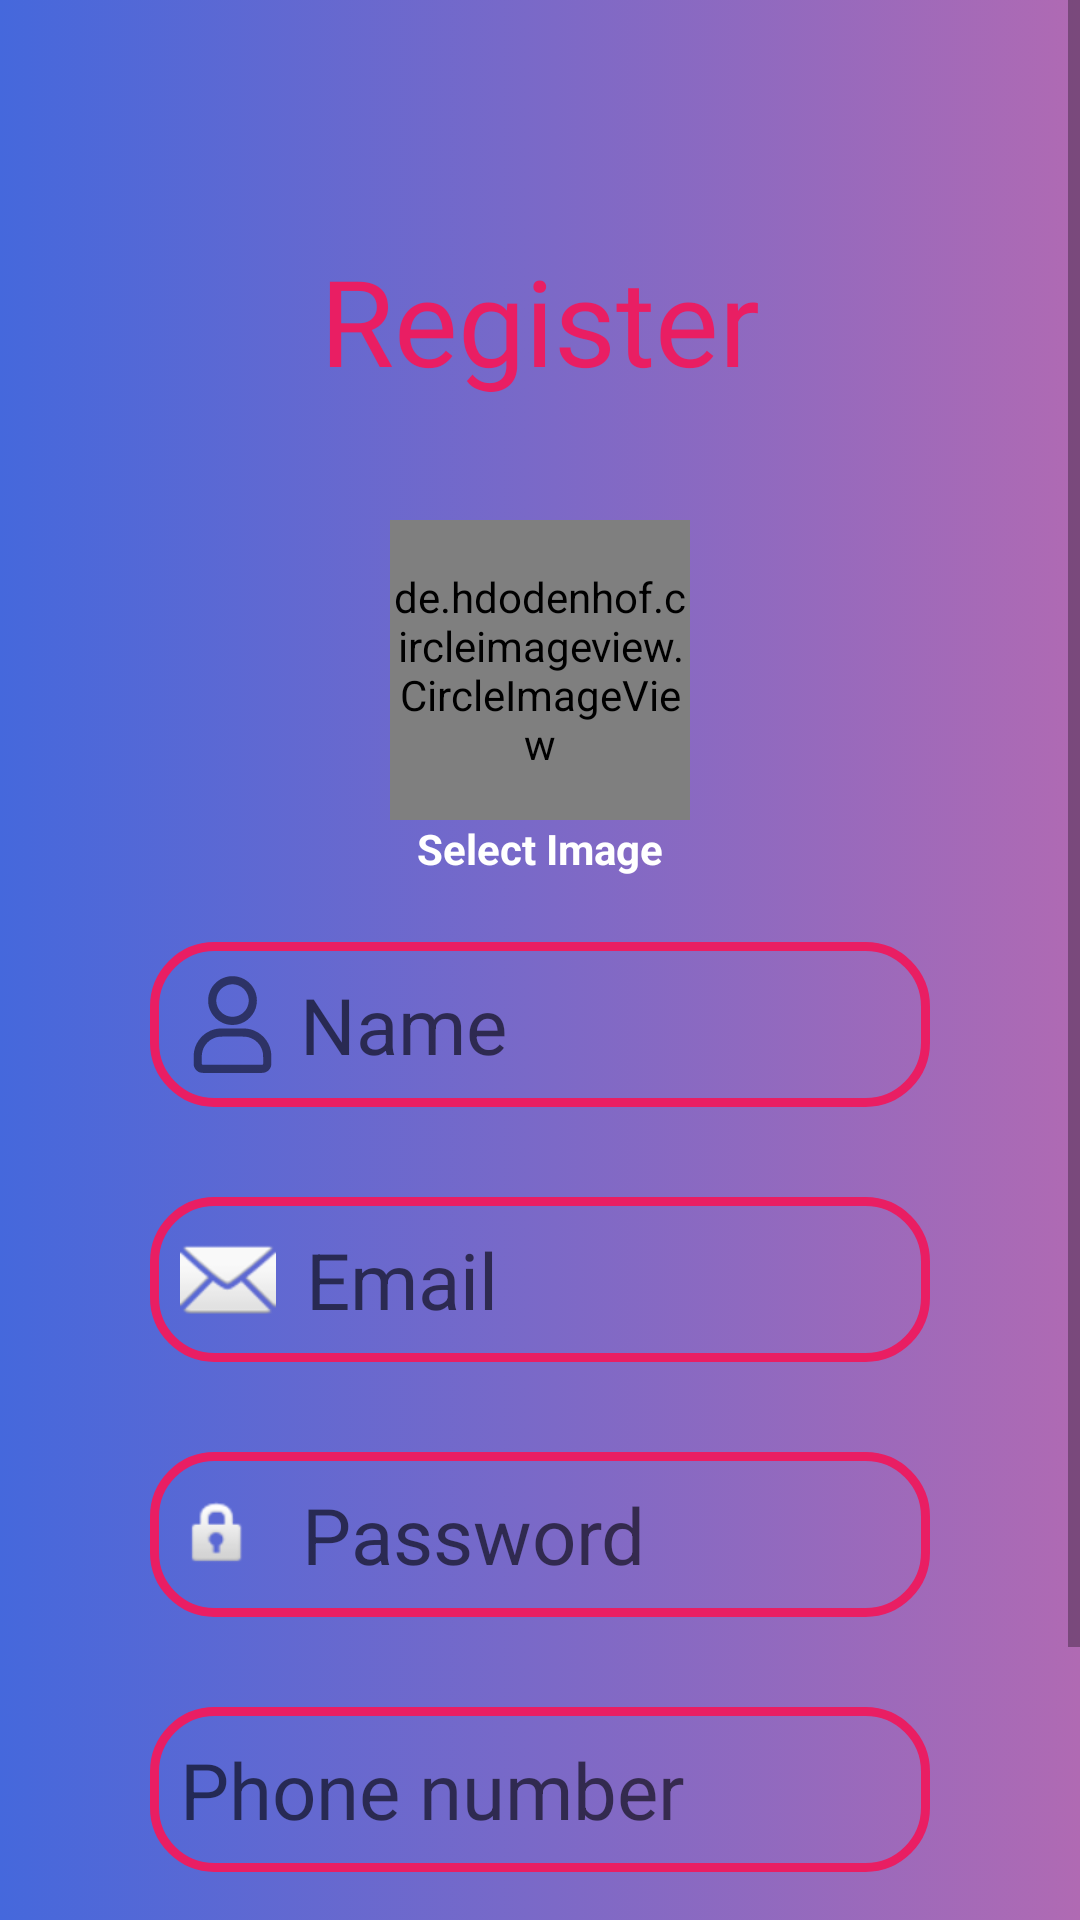

Layout XML and referenced resources for this Android screen:
<!-- AndroidManifest.xml: application theme Theme.LetsChat -->
<!-- res/layout/activity_register.xml -->
<?xml version="1.0" encoding="utf-8"?>
<ScrollView xmlns:android="http://schemas.android.com/apk/res/android"
    xmlns:app="http://schemas.android.com/apk/res-auto"
    xmlns:tools="http://schemas.android.com/tools"
    android:layout_width="match_parent"
    android:layout_height="match_parent"
    android:background="@drawable/gradient"
    >
<androidx.constraintlayout.widget.ConstraintLayout
    android:layout_width="match_parent"
    android:layout_height="match_parent"
    tools:context=".MainActivity"

    >

    <ImageView
        android:id="@+id/cicles"
        android:layout_width="match_parent"
        android:layout_height="290dp"
        android:src="@drawable/circles"
        app:layout_constraintEnd_toEndOf="parent"
        app:layout_constraintStart_toStartOf="parent"
        app:layout_constraintTop_toTopOf="parent" />

    <EditText
        android:id="@+id/username1"
        android:layout_width="match_parent"
        android:layout_height="wrap_content"
        android:layout_marginLeft="50dp"
        android:layout_marginRight="50dp"
        android:layout_marginTop="30dp"
        android:background="@drawable/edge"
        android:drawableLeft="@android:drawable/ic_dialog_email"
        android:drawablePadding="10dp"
        android:hint="Email"
        android:inputType="textPersonName"
        android:padding="10dp"
        android:paddingLeft="10dp"
        android:textSize="26sp"
        app:layout_constraintEnd_toEndOf="@+id/editTextTextPersonName"
        app:layout_constraintStart_toStartOf="@+id/editTextTextPersonName"
        app:layout_constraintTop_toBottomOf="@+id/editTextTextPersonName" />

    <TextView
        android:id="@+id/textView"
        android:layout_width="wrap_content"
        android:layout_height="wrap_content"
        android:fontFamily="@font/salsa"
        android:text="Register"
        android:layout_marginTop="80dp"
        android:textColor="#E91E63"
        android:textSize="40dp"
        app:layout_constraintLeft_toLeftOf="parent"
        app:layout_constraintRight_toRightOf="parent"
        app:layout_constraintTop_toTopOf="@+id/cicles" />

    <EditText
        android:id="@+id/Password1"
        android:layout_width="match_parent"
        android:layout_height="wrap_content"
        android:layout_marginLeft="50dp"
        android:layout_marginTop="30dp"
        android:layout_marginRight="50dp"
        android:background="@drawable/edge"
        android:drawableLeft="@android:drawable/ic_lock_idle_lock"
        android:drawablePadding="15dp"
        android:hint="Password"
        android:inputType="textPassword"
        android:padding="10dp"
        android:textSize="26sp"
        app:layout_constraintEnd_toEndOf="parent"
        app:layout_constraintStart_toStartOf="parent"
        app:layout_constraintTop_toBottomOf="@+id/username1" />

    <EditText
        android:id="@+id/Phone_Number"
        android:layout_width="match_parent"
        android:layout_height="wrap_content"
        android:layout_marginLeft="50dp"
        android:layout_marginTop="30dp"
        android:layout_marginRight="50dp"
        android:background="@drawable/edge"
        android:drawableLeft="@drawable/ic_baseline_phone_24"
        android:drawablePadding="15dp"
        android:hint="Phone number"
        android:inputType="phone"
        android:padding="10dp"
        android:textSize="26sp"
        app:layout_constraintEnd_toEndOf="parent"
        app:layout_constraintStart_toStartOf="parent"
        app:layout_constraintTop_toBottomOf="@+id/Password1" />

    <androidx.appcompat.widget.AppCompatButton
        android:id="@+id/button"
        android:layout_width="match_parent"
        android:layout_height="wrap_content"
        android:layout_marginLeft="50dp"
        android:layout_marginTop="40dp"
        android:layout_marginRight="50dp"
        android:background="@drawable/but"
        android:text="Register"
        android:textSize="20dp"
        android:textStyle="bold"
        android:textColor="@color/white"
        app:layout_constraintEnd_toEndOf="@+id/Password1"
        app:layout_constraintStart_toStartOf="@+id/Password1"
        app:layout_constraintTop_toBottomOf="@+id/Phone_Number" />

    <TextView
        android:id="@+id/textView3"
        android:layout_width="wrap_content"
        android:layout_height="wrap_content"
        android:text="Already Have An Account?"
        android:textColor="@color/white"
        android:textStyle="bold"
        android:layout_marginTop="15dp"
        app:layout_constraintEnd_toEndOf="@+id/button"
        app:layout_constraintStart_toStartOf="@+id/button"
        app:layout_constraintTop_toBottomOf="@+id/button" />

    <EditText
        android:id="@+id/editTextTextPersonName"
        android:layout_width="match_parent"
        android:layout_height="wrap_content"
        android:layout_marginStart="50dp"
        android:layout_marginTop="24dp"
        android:layout_marginEnd="50dp"
        android:background="@drawable/edge"
        android:drawableLeft="@drawable/ic_user"
        android:drawablePadding="5dp"
        android:hint="Name"
        android:inputType="textPersonName"
        android:padding="10dp"
        android:textSize="26sp"
        app:layout_constraintEnd_toEndOf="parent"
        app:layout_constraintHorizontal_bias="1.0"
        app:layout_constraintStart_toStartOf="parent"
        app:layout_constraintTop_toBottomOf="@+id/cicles" />

    <androidx.appcompat.widget.AppCompatImageView
        android:id="@+id/imageView2"
        android:layout_width="100dp"
        android:layout_height="100dp"
        android:layout_marginTop="40dp"

        app:layout_constraintEnd_toEndOf="@+id/textView"
        app:layout_constraintStart_toStartOf="@+id/textView"
        app:layout_constraintTop_toBottomOf="@+id/textView"

        android:src="@drawable/ic_user2"
        android:cropToPadding="true"
        />

    <TextView
        android:id="@+id/textView5"
        android:layout_width="wrap_content"
        android:layout_height="wrap_content"
        android:text="Select Image"
        android:textColor="@color/white"
        android:textStyle="bold"
        app:layout_constraintEnd_toEndOf="@+id/imageView2"
        app:layout_constraintStart_toStartOf="@+id/imageView2"
        app:layout_constraintTop_toBottomOf="@+id/imageView2" />

    <de.hdodenhof.circleimageview.CircleImageView
        android:id="@+id/select_pic_circle"
        android:layout_width="100dp"
        android:layout_height="100dp"
        app:civ_border_width="4dp"
        app:civ_border_color="#E91E63"
        app:layout_constraintBottom_toBottomOf="@+id/imageView2"
        app:layout_constraintEnd_toEndOf="@+id/imageView2"
        app:layout_constraintStart_toStartOf="@+id/imageView2"
        app:layout_constraintTop_toTopOf="@+id/imageView2" />

</androidx.constraintlayout.widget.ConstraintLayout>

</ScrollView>
<!-- resources referenced by this layout -->
<resources>
  <!-- drawable but (drawable) -->
  <?xml version="1.0" encoding="utf-8"?>
  <shape xmlns:android="http://schemas.android.com/apk/res/android">
              <solid android:color="#E91E63"></solid>
              <corners android:radius="100dp"></corners>
  </shape>
  <!-- drawable edge (drawable) -->
  <?xml version="1.0" encoding="utf-8"?>
  <selector xmlns:android="http://schemas.android.com/apk/res/android">
      <item>
          <shape android:shape="rectangle" >
              <stroke android:width="3dp" android:color="#E91E63"></stroke>
  
              <corners android:radius="20dp"></corners>
          </shape>
      </item>
  
  </selector>
  <!-- drawable gradient (drawable) -->
  <?xml version="1.0" encoding="utf-8"?>
  <selector xmlns:android="http://schemas.android.com/apk/res/android">
      <item>
          <shape android:shape="rectangle">
  
              <gradient android:startColor="#4568dc" android:endColor="#b06ab3"></gradient>
          </shape>
      </item>
  </selector>
  <!-- drawable ic_user: vector/xml drawable (drawable, 4015 chars, omitted) -->
  <!-- drawable ic_user2 (drawable) -->
  <vector xmlns:android="http://schemas.android.com/apk/res/android"
      android:width="32dp"
      android:height="32dp"
      android:viewportWidth="32"
      android:viewportHeight="32"
      >
    <path
        android:pathData="M16,0A16,16 0,0 0,0 16a16,16 0,0 0,16 16,16 16,0 0,0 16,-16A16,16 0,0 0,16 0zM22.625,9.115a0.47,0.47 0,0 1,0.477 0.477v1.412h1.412a0.47,0.47 0,1 1,0 0.94h-1.412v1.411a0.47,0.47 0,1 1,-0.94 0v-1.412L20.75,11.943a0.47,0.47 0,0 1,-0.047 -0.94,0.47 0.47,0 0,1 0.047,0h1.412L22.162,9.593a0.47,0.47 0,0 1,0.463 -0.477zM15.576,11.01a3.3,3.3 0,0 1,3.293 3.293,3.3 3.3,0 0,1 -3.293,3.293 3.3,3.3 0,0 1,-3.293 -3.293,3.3 3.3,0 0,1 3.293,-3.293zM15.576,11.951a2.344,2.344 0,0 0,-2.351 2.352,2.344 2.344,0 0,0 2.351,2.351 2.344,2.344 0,0 0,2.352 -2.351,2.344 2.344,0 0,0 -2.352,-2.352zM15.576,18.535c3.602,0 6.584,2.48 6.584,5.645h-0.94c0,-2.568 -2.47,-4.703 -5.644,-4.703s-5.644,2.135 -5.644,4.703L8.99,24.18c0,-3.165 2.985,-5.645 6.586,-5.645z"
        android:fillColor="#E91E63"
        android:fillType="evenOdd"/>
  </vector>
  <style name="Theme.LetsChat" parent="Theme.MaterialComponents.DayNight.NoActionBar">
          
          <item name="colorPrimary">#E91E63</item>
          <item name="colorPrimaryVariant">#E91E63</item>
          <item name="colorOnPrimary">@color/white</item>
          
          <item name="colorSecondary">@color/teal_200</item>
          <item name="colorSecondaryVariant">@color/teal_700</item>
          <item name="colorOnSecondary">#E91E63</item>
          
          <item name="android:statusBarColor" tools:targetApi="l">?attr/colorPrimaryVariant</item>
          
  
      </style>
  <!-- not gathered from this repository: default colours our renderer supplied (Android Studio template values) -->
  <color name="teal_200">#FF03DAC5</color>
  <color name="teal_700">#FF018786</color>
  <color name="white">#FFFFFFFF</color>
</resources>
